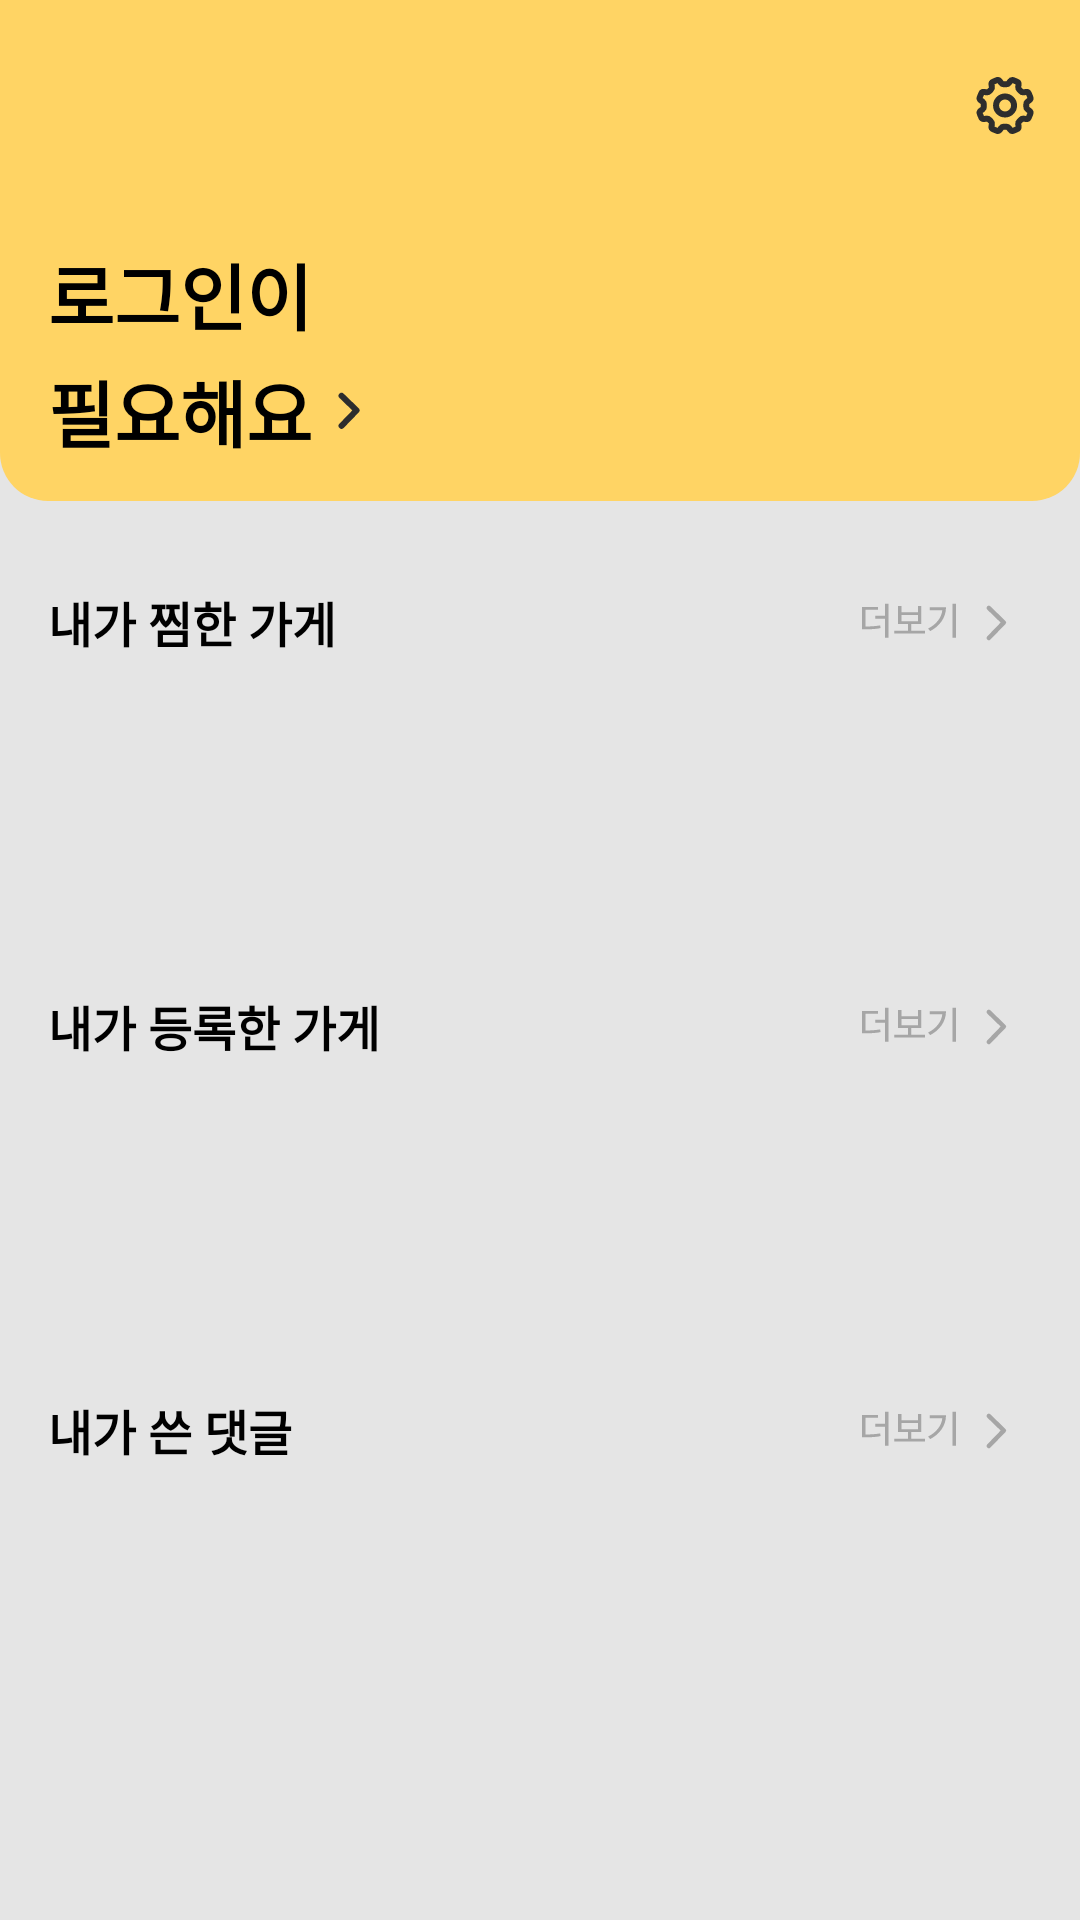

Layout XML and referenced resources for this Android screen:
<!-- AndroidManifest.xml: application theme Theme.Bungsegwon -->
<!-- res/layout/fragment_main_my.xml -->
<?xml version="1.0" encoding="utf-8"?>
<layout xmlns:android="http://schemas.android.com/apk/res/android"
    xmlns:app="http://schemas.android.com/apk/res-auto"
    xmlns:tools="http://schemas.android.com/tools">

    <data>

    </data>

    <androidx.constraintlayout.widget.ConstraintLayout
        android:layout_width="match_parent"
        android:layout_height="match_parent"
        android:background="@color/gray_e5e5e5"
        tools:context=".views.main.my.MainMyFragment">

        <androidx.constraintlayout.widget.ConstraintLayout
            android:id="@+id/layout_top_login"
            android:layout_width="0dp"
            android:layout_height="167dp"
            android:background="@drawable/rect_round_ffd464_bottom_radius_16"
            app:layout_constraintEnd_toEndOf="parent"
            app:layout_constraintStart_toStartOf="parent"
            app:layout_constraintTop_toTopOf="parent">

            <androidx.appcompat.widget.AppCompatImageView
                android:id="@+id/iv_setting"
                android:layout_width="wrap_content"
                android:layout_height="wrap_content"
                android:layout_marginTop="23dp"
                android:layout_marginEnd="12.45dp"
                app:layout_constraintEnd_toEndOf="parent"
                app:layout_constraintTop_toTopOf="parent"
                app:srcCompat="@drawable/ic_setting" />

            <TextView
                android:id="@+id/text_login"
                android:layout_width="wrap_content"
                android:layout_height="wrap_content"
                android:layout_marginStart="16dp"
                android:layout_marginTop="32.45dp"
                android:text="@string/login_e_text"
                android:textColor="@color/black"
                android:textSize="24dp"
                android:textStyle="bold"
                app:layout_constraintStart_toStartOf="parent"
                app:layout_constraintTop_toBottomOf="@id/iv_setting" />

            <TextView
                android:id="@+id/tv_name"
                android:layout_width="wrap_content"
                android:layout_height="wrap_content"
                android:layout_marginTop="4dp"
                android:text="@string/need_text"
                android:textColor="@color/black"
                android:textSize="24dp"
                android:textStyle="bold"
                app:layout_constraintStart_toStartOf="@id/text_login"
                app:layout_constraintTop_toBottomOf="@id/text_login" />

            <androidx.appcompat.widget.AppCompatImageView
                android:layout_width="wrap_content"
                android:layout_height="wrap_content"
                app:layout_constraintBottom_toBottomOf="@id/tv_name"
                app:layout_constraintStart_toEndOf="@id/tv_name"
                app:layout_constraintTop_toTopOf="@id/tv_name"
                app:srcCompat="@drawable/ic_right_arrow_25" />
        </androidx.constraintlayout.widget.ConstraintLayout>

        <TextView
            android:id="@+id/text_my_favorite_market"
            android:layout_width="wrap_content"
            android:layout_height="wrap_content"
            android:layout_marginStart="16dp"
            android:layout_marginTop="28.5dp"
            android:text="@string/my_favorite_market_text"
            android:textColor="@color/black"
            android:textSize="16dp"
            android:textStyle="bold"
            app:layout_constraintStart_toStartOf="parent"
            app:layout_constraintTop_toBottomOf="@id/layout_top_login" />

        <androidx.appcompat.widget.AppCompatImageView
            android:id="@+id/iv_my_favorite_market_more"
            android:layout_width="wrap_content"
            android:layout_height="wrap_content"
            android:layout_marginEnd="15.5dp"
            app:layout_constraintBottom_toBottomOf="@id/text_my_favorite_market"
            app:layout_constraintEnd_toEndOf="parent"
            app:layout_constraintTop_toTopOf="@id/text_my_favorite_market"
            app:srcCompat="@drawable/ic_more_view" />

        <androidx.recyclerview.widget.RecyclerView
            android:id="@+id/rv_my_favorite_markets"
            android:layout_width="0dp"
            android:layout_height="74dp"
            android:layout_marginTop="10.5dp"
            android:clipToPadding="false"
            android:orientation="horizontal"
            android:paddingStart="16dp"
            app:layoutManager="androidx.recyclerview.widget.LinearLayoutManager"
            app:layout_constraintEnd_toEndOf="parent"
            app:layout_constraintStart_toStartOf="parent"
            app:layout_constraintTop_toBottomOf="@id/text_my_favorite_market"
            tools:itemCount="4"
            tools:listitem="@layout/item_my_market" />

        <TextView
            android:id="@+id/text_my_enroll_market"
            android:layout_width="wrap_content"
            android:layout_height="wrap_content"
            android:layout_marginTop="26.5dp"
            android:text="@string/my_enroll_market_text"
            android:textColor="@color/black"
            android:textSize="16dp"
            android:textStyle="bold"
            app:layout_constraintStart_toStartOf="@id/text_my_favorite_market"
            app:layout_constraintTop_toBottomOf="@id/rv_my_favorite_markets" />

        <androidx.appcompat.widget.AppCompatImageView
            android:id="@+id/iv_my_enroll_market_more"
            android:layout_width="wrap_content"
            android:layout_height="wrap_content"
            android:layout_marginEnd="15.5dp"
            app:layout_constraintBottom_toBottomOf="@id/text_my_enroll_market"
            app:layout_constraintEnd_toEndOf="parent"
            app:layout_constraintTop_toTopOf="@id/text_my_enroll_market"
            app:srcCompat="@drawable/ic_more_view" />

        <androidx.recyclerview.widget.RecyclerView
            android:id="@+id/rv_my_enroll_markets"
            android:layout_width="0dp"
            android:layout_height="74dp"
            android:layout_marginTop="10.5dp"
            android:clipToPadding="false"
            android:orientation="horizontal"
            android:paddingStart="16dp"
            app:layoutManager="androidx.recyclerview.widget.LinearLayoutManager"
            app:layout_constraintEnd_toEndOf="parent"
            app:layout_constraintStart_toStartOf="parent"
            app:layout_constraintTop_toBottomOf="@id/text_my_enroll_market"
            tools:itemCount="4"
            tools:listitem="@layout/item_my_market" />

        <TextView
            android:id="@+id/text_my_comment"
            android:layout_width="wrap_content"
            android:layout_height="wrap_content"
            android:layout_marginTop="26.5dp"
            android:text="@string/my_comment_text"
            android:textColor="@color/black"
            android:textSize="16dp"
            android:textStyle="bold"
            app:layout_constraintStart_toStartOf="@id/text_my_enroll_market"
            app:layout_constraintTop_toBottomOf="@id/rv_my_enroll_markets" />

        <androidx.appcompat.widget.AppCompatImageView
            android:id="@+id/iv_my_comment_more"
            android:layout_width="wrap_content"
            android:layout_height="wrap_content"
            android:layout_marginEnd="15.5dp"
            app:layout_constraintBottom_toBottomOf="@id/text_my_comment"
            app:layout_constraintEnd_toEndOf="parent"
            app:layout_constraintTop_toTopOf="@id/text_my_comment"
            app:srcCompat="@drawable/ic_more_view" />

        <androidx.recyclerview.widget.RecyclerView
            android:id="@+id/rv_my_comments"
            android:layout_width="0dp"
            android:layout_height="74dp"
            android:layout_marginTop="10.5dp"
            android:clipToPadding="false"
            android:orientation="horizontal"
            android:paddingStart="16dp"
            app:layoutManager="androidx.recyclerview.widget.LinearLayoutManager"
            app:layout_constraintEnd_toEndOf="parent"
            app:layout_constraintStart_toStartOf="parent"
            app:layout_constraintTop_toBottomOf="@id/text_my_comment"
            tools:itemCount="3"
            tools:listitem="@layout/item_my_comment" />

    </androidx.constraintlayout.widget.ConstraintLayout>
</layout>
<!-- res/layout/item_my_market.xml (included above) -->
<?xml version="1.0" encoding="utf-8"?>
<androidx.constraintlayout.widget.ConstraintLayout xmlns:android="http://schemas.android.com/apk/res/android"
    xmlns:app="http://schemas.android.com/apk/res-auto"
    xmlns:tools="http://schemas.android.com/tools"
    android:layout_width="162dp"
    android:layout_height="wrap_content"
    android:layout_marginEnd="8dp">

    <androidx.cardview.widget.CardView
        android:layout_width="match_parent"
        android:layout_height="wrap_content"
        app:cardCornerRadius="8dp"
        app:layout_constraintStart_toStartOf="parent"
        app:layout_constraintTop_toTopOf="parent">

        <androidx.constraintlayout.widget.ConstraintLayout
            android:layout_width="match_parent"
            android:layout_height="match_parent">

            <androidx.appcompat.widget.AppCompatImageView
                android:id="@+id/iv_fish"
                android:layout_width="wrap_content"
                android:layout_height="wrap_content"
                android:layout_marginStart="18.17dp"
                app:layout_constraintBottom_toBottomOf="parent"
                app:layout_constraintStart_toStartOf="parent"
                app:layout_constraintTop_toTopOf="parent"
                app:srcCompat="@drawable/ic_fish_33_19" />

            <TextView
                android:id="@+id/tv_food"
                android:layout_width="0dp"
                android:layout_height="wrap_content"
                android:layout_marginStart="10.17dp"
                android:layout_marginTop="16dp"
                android:layout_marginEnd="4dp"
                android:layout_marginBottom="8dp"
                android:ellipsize="end"
                android:textColor="@color/black"
                android:textSize="14dp"
                android:textStyle="bold"
                app:layout_constraintBottom_toTopOf="@id/tv_location"
                app:layout_constraintEnd_toEndOf="parent"
                app:layout_constraintStart_toEndOf="@id/iv_fish"
                app:layout_constraintTop_toTopOf="parent"
                tools:text="붕어/잉어빵" />

            <TextView
                android:id="@+id/tv_location"
                android:layout_width="0dp"
                android:layout_height="wrap_content"
                android:layout_marginEnd="4dp"
                android:layout_marginBottom="16dp"
                android:ellipsize="end"
                android:singleLine="true"
                android:textColor="@color/black"
                android:textSize="14dp"
                app:layout_constraintBottom_toBottomOf="parent"
                app:layout_constraintEnd_toEndOf="parent"
                app:layout_constraintStart_toStartOf="@id/tv_food"
                app:layout_constraintTop_toBottomOf="@id/tv_food"
                tools:text="강남역 1번 출구" />
        </androidx.constraintlayout.widget.ConstraintLayout>
    </androidx.cardview.widget.CardView>


</androidx.constraintlayout.widget.ConstraintLayout>
<!-- res/layout/item_my_comment.xml (included above) -->
<?xml version="1.0" encoding="utf-8"?>
<androidx.constraintlayout.widget.ConstraintLayout xmlns:android="http://schemas.android.com/apk/res/android"
    xmlns:app="http://schemas.android.com/apk/res-auto"
    xmlns:tools="http://schemas.android.com/tools"
    android:layout_width="match_parent"
    android:layout_height="match_parent"
    android:layout_marginEnd="16dp">

    <androidx.cardview.widget.CardView
        android:layout_width="match_parent"
        android:layout_height="wrap_content"
        app:cardCornerRadius="8dp"
        app:layout_constraintTop_toTopOf="parent">

        <androidx.constraintlayout.widget.ConstraintLayout
            android:layout_width="match_parent"
            android:layout_height="wrap_content">

            <androidx.appcompat.widget.AppCompatImageView
                android:id="@+id/iv_fish"
                android:layout_width="wrap_content"
                android:layout_height="wrap_content"
                android:layout_marginStart="18.17dp"
                android:layout_marginTop="15.07dp"
                app:layout_constraintStart_toStartOf="parent"
                app:layout_constraintTop_toTopOf="parent"
                app:srcCompat="@drawable/ic_fish_33_19" />

            <TextView
                android:id="@+id/tv_food"
                android:layout_width="0dp"
                android:layout_height="wrap_content"
                android:layout_marginStart="10.17dp"
                android:layout_marginEnd="8dp"
                android:ellipsize="end"
                android:textColor="@color/black"
                android:textSize="14dp"
                android:textStyle="bold"
                app:layout_constraintBottom_toBottomOf="@id/iv_fish"
                app:layout_constraintEnd_toEndOf="parent"
                app:layout_constraintStart_toEndOf="@id/iv_fish"
                app:layout_constraintTop_toTopOf="@id/iv_fish"
                tools:text="붕어/잉어빵" />

            <TextView
                android:id="@+id/tv_date"
                android:layout_width="wrap_content"
                android:layout_height="wrap_content"
                android:layout_marginTop="14.78dp"
                android:layout_marginBottom="18dp"
                android:textColor="@color/gray_c4c4c4"
                android:textSize="13dp"
                app:layout_constraintBottom_toBottomOf="parent"
                app:layout_constraintStart_toStartOf="@id/iv_fish"
                app:layout_constraintTop_toBottomOf="@id/iv_fish"
                tools:text="2020.11.05" />

            <TextView
                android:id="@+id/tv_comment"
                android:layout_width="0dp"
                android:layout_height="wrap_content"
                android:layout_marginStart="12dp"
                android:layout_marginEnd="8dp"
                android:ellipsize="end"
                android:textColor="@color/black"
                android:textSize="14dp"
                app:layout_constraintBottom_toBottomOf="@id/tv_date"
                app:layout_constraintEnd_toEndOf="parent"
                app:layout_constraintStart_toEndOf="@id/tv_date"
                app:layout_constraintTop_toTopOf="@id/tv_date"
                tools:text="여기 붕어빵 맛집!" />
        </androidx.constraintlayout.widget.ConstraintLayout>

    </androidx.cardview.widget.CardView>

</androidx.constraintlayout.widget.ConstraintLayout>
<!-- resources referenced by this layout -->
<resources>
  <color name="black">#FF000000</color>
  <color name="gray_c4c4c4">#C4C4C4</color>
  <color name="gray_e5e5e5">#E5E5E5</color>
  <!-- drawable ic_fish_33_19: vector/xml drawable (drawable, 4334 chars, omitted) -->
  <!-- drawable ic_more_view (drawable) -->
  <vector xmlns:android="http://schemas.android.com/apk/res/android"
      android:width="59dp"
      android:height="25dp"
      android:viewportWidth="59"
      android:viewportHeight="25">
    <path
        android:pathData="M44.2764,17.6621L49.2764,12.5034L44.2764,7.6621"
        android:strokeLineJoin="round"
        android:strokeWidth="1.5"
        android:fillColor="#00000000"
        android:strokeColor="#A6A6A6"
        android:strokeLineCap="round"/>
    <path
        android:pathData="M10.8342,17.5721V6.2101H9.6902V10.2401H6.4532V11.2281H9.6902V17.5721H10.8342ZM8.0392,13.4511C6.7652,13.7111 4.9712,13.8281 3.1512,13.8281V8.2511H7.3112V7.3151H1.9942V14.7771H3.1642C5.2572,14.7771 6.9862,14.6211 8.1952,14.3611L8.0392,13.4511ZM21.7833,13.0091V7.0031H20.6393V9.0701H15.1663V7.0031H14.0093V13.0091H17.2983V15.2451H12.7743V16.1811H23.0313V15.2451H18.4553V13.0091H21.7833ZM20.6393,12.0601H15.1663V10.0061H20.6393V12.0601ZM33.3433,17.5721V6.2101H32.1863V17.5721H33.3433ZM30.0153,7.4191H24.5423V8.3941H28.7673C28.5593,10.8381 26.7133,13.2171 24.0353,14.5041L24.7373,15.3751C27.8443,13.6851 29.9503,11.0331 30.0153,7.4191Z"
        android:fillColor="#A6A6A6"/>
  </vector>
  <!-- drawable ic_right_arrow_25 (drawable) -->
  <vector xmlns:android="http://schemas.android.com/apk/res/android"
      android:width="25dp"
      android:height="25dp"
      android:viewportWidth="25"
      android:viewportHeight="25">
    <path
        android:pathData="M9.8516,17.6064L14.8516,12.4477L9.8516,7.6065"
        android:strokeLineJoin="round"
        android:strokeWidth="2"
        android:fillColor="#00000000"
        android:strokeColor="#2D2D2D"
        android:strokeLineCap="round"/>
  </vector>
  <!-- drawable ic_setting: vector/xml drawable (drawable, 2904 chars, omitted) -->
  <!-- drawable rect_round_ffd464_bottom_radius_16 (drawable-v24) -->
  <?xml version="1.0" encoding="utf-8"?>
  <shape xmlns:android="http://schemas.android.com/apk/res/android"
      android:shape="rectangle">
  
      <solid android:color="@color/yellow_ffd464" />
      <corners
          android:bottomLeftRadius="16dp"
          android:bottomRightRadius="16dp" />
  </shape>
  <string name="login_e_text">로그인이</string>
  <string name="my_comment_text">내가 쓴 댓글</string>
  <string name="my_enroll_market_text">내가 등록한 가게</string>
  <string name="my_favorite_market_text">내가 찜한 가게</string>
  <string name="need_text">필요해요</string>
  <style name="Theme.Bungsegwon" parent="Theme.MaterialComponents.DayNight.NoActionBar">
          
          <item name="colorPrimary">@color/purple_500</item>
          <item name="colorPrimaryVariant">@color/purple_700</item>
          <item name="colorOnPrimary">@color/white</item>
          
          <item name="colorSecondary">@color/teal_200</item>
          <item name="colorSecondaryVariant">@color/teal_700</item>
          <item name="colorOnSecondary">@color/black</item>
          
          <item name="android:statusBarColor">@android:color/transparent</item>
          <item name="android:windowLightStatusBar">true</item>
      </style>
  <color name="yellow_ffd464">#FFD464</color>
  <color name="purple_500">#FF6200EE</color>
  <color name="purple_700">#FF3700B3</color>
  <color name="white">#FFFFFFFF</color>
  <color name="teal_200">#FF03DAC5</color>
  <color name="teal_700">#FF018786</color>
</resources>
